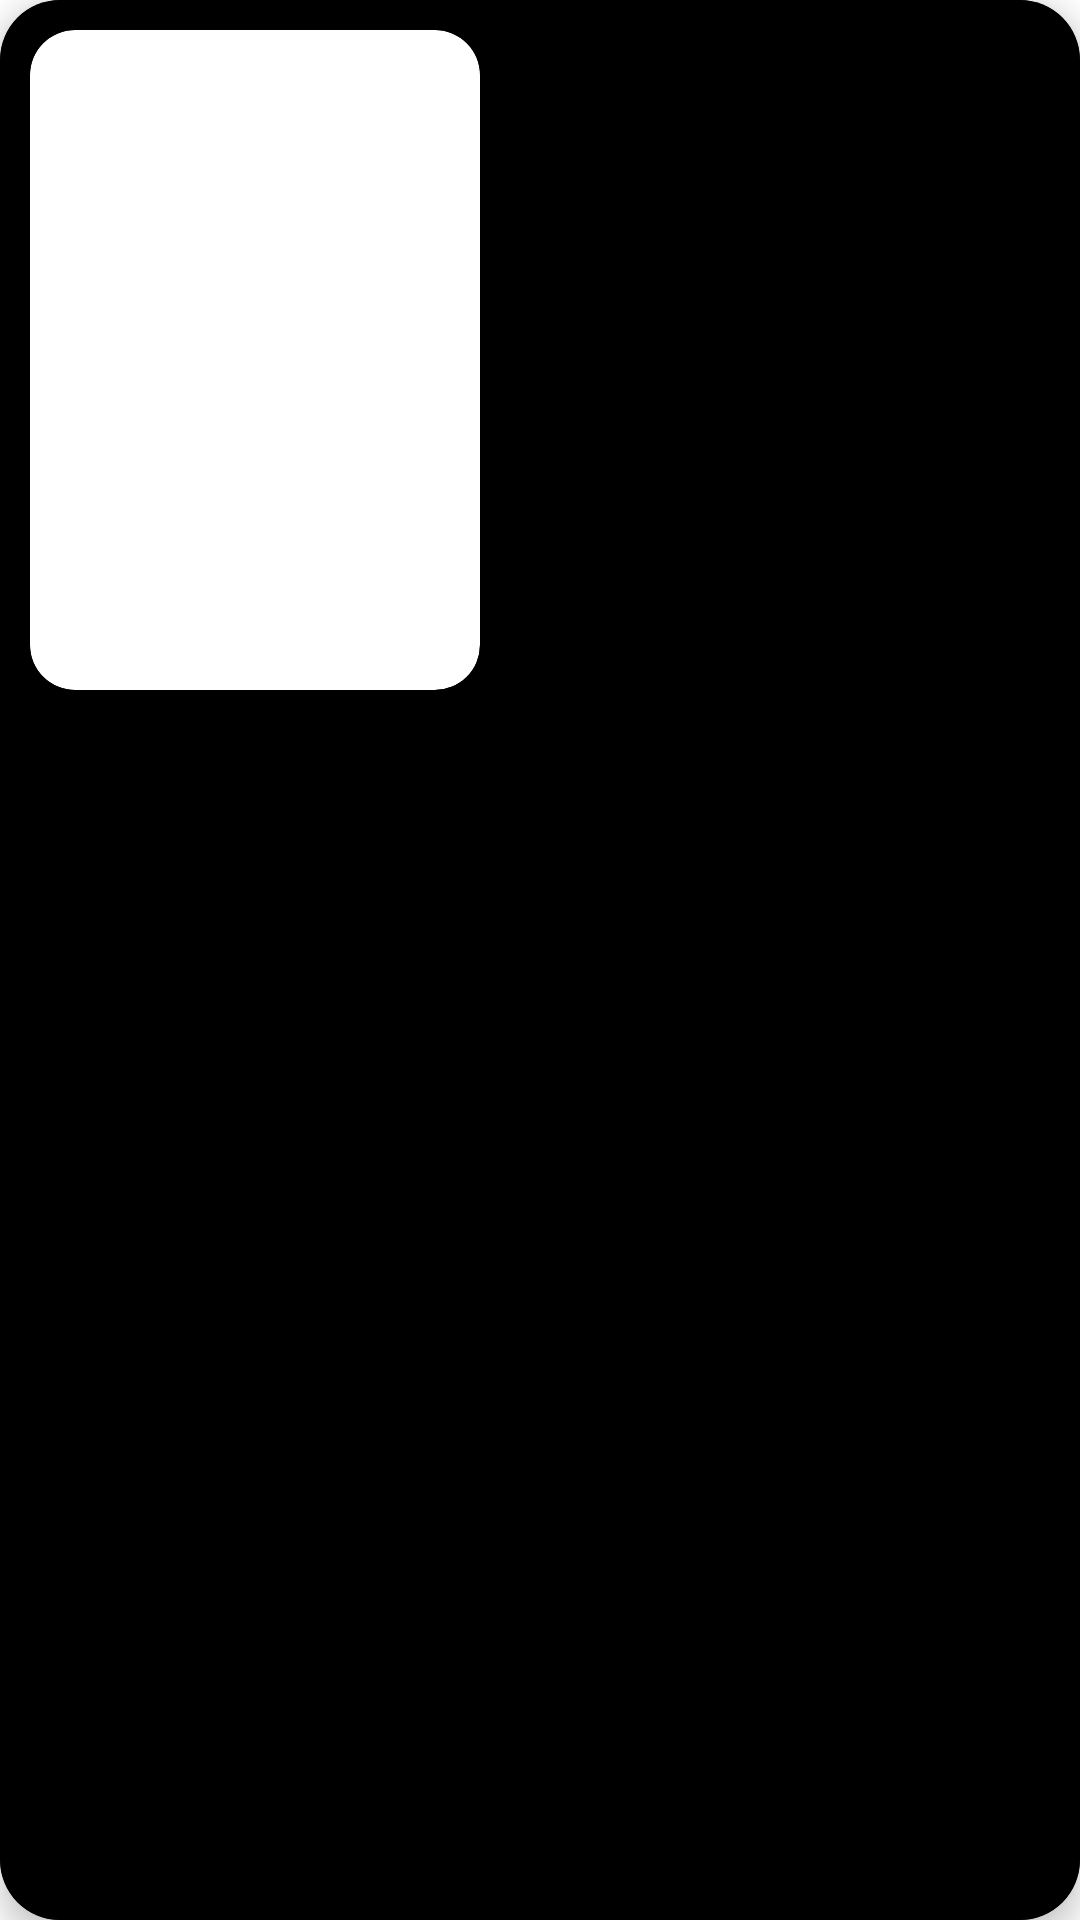

Produce the Android XML layout that renders to this screen, including the resource entries it uses.
<!-- AndroidManifest.xml: application theme Theme.AnimeVerse -->
<!-- res/layout/haha_item.xml -->
<?xml version="1.0" encoding="utf-8"?>
<androidx.cardview.widget.CardView xmlns:android="http://schemas.android.com/apk/res/android"
    xmlns:app="http://schemas.android.com/apk/res-auto"
    xmlns:tools="http://schemas.android.com/tools"
    android:id="@+id/ani_details"
    android:layout_width="match_parent"
    android:layout_height="250dp"
    android:layout_margin="10dp"
    app:cardBackgroundColor="@color/greyish"
    app:cardCornerRadius="20dp"
    app:cardElevation="6dp">

<RelativeLayout

    android:layout_width="match_parent"
    android:layout_height="wrap_content"
    android:background="@color/black"
    android:padding="10dp">

    <androidx.cardview.widget.CardView
        android:id="@+id/Encryption_Image_card"
        android:layout_width="wrap_content"
        android:layout_height="wrap_content"
        app:cardCornerRadius="15dp">

        <ImageView
            android:id="@+id/Encryption_Image"
            android:layout_width="150dp"
            android:layout_height="220dp"
            android:scaleType="fitXY"
            android:src="@drawable/test_img" />
    </androidx.cardview.widget.CardView>
    <androidx.constraintlayout.widget.ConstraintLayout
        android:layout_width="match_parent"
        android:layout_height="match_parent"
        android:layout_toEndOf="@id/Encryption_Image_card"
        android:padding="10dp">


        <TextView
            android:id="@+id/title_article"
            android:layout_width="wrap_content"
            android:layout_height="wrap_content"
            android:gravity="center_horizontal"
            android:paddingStart="10dp"
            android:textColor="@color/white"
            android:textSize="20sp"
            android:layout_marginTop="30dp"
            app:layout_constraintEnd_toEndOf="parent"
            app:layout_constraintStart_toStartOf="parent"
            app:layout_constraintTop_toTopOf="parent"
            tools:text="Articles" />

        <TextView
            android:id="@+id/title_videos"
            android:layout_width="wrap_content"
            android:layout_height="wrap_content"
            android:paddingStart="10dp"
            android:layout_marginBottom="30dp"
            android:textColor="@color/white"
            android:textSize="20sp"

            app:layout_constraintBottom_toBottomOf="parent"
            app:layout_constraintEnd_toEndOf="parent"
            app:layout_constraintStart_toStartOf="parent"
            tools:text="Videos" />


    </androidx.constraintlayout.widget.ConstraintLayout>

</RelativeLayout>

</androidx.cardview.widget.CardView>
<!-- resources referenced by this layout -->
<resources>
  <color name="black">#FF000000</color>
  <color name="greyish">#3b3c3c</color>
  <color name="white">#FFFFFFFF</color>
  <style name="Theme.AnimeVerse" parent="Base.Theme.AnimeVerse" />
  <style name="Base.Theme.AnimeVerse" parent="Theme.MaterialComponents.DayNight.NoActionBar">
          
          
      </style>
</resources>
